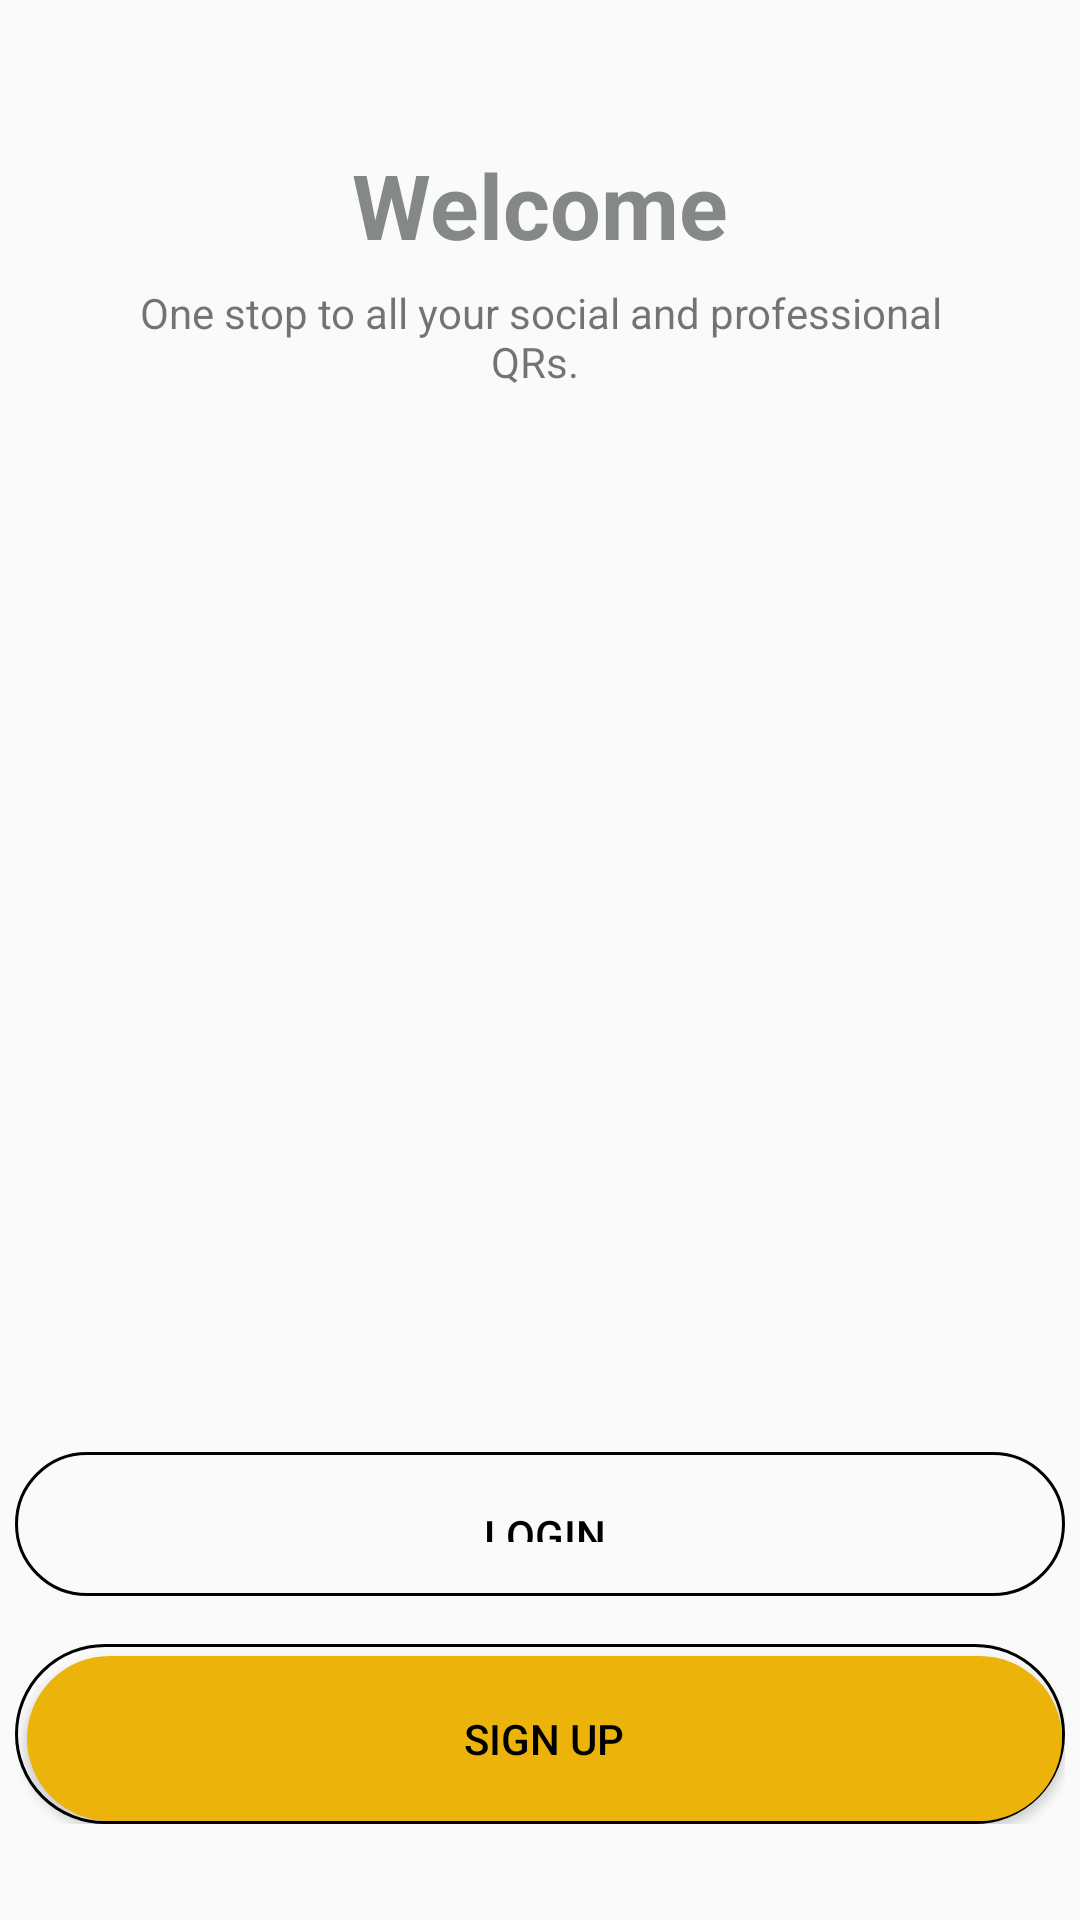

The Android layout XML behind this screen, and the referenced resources:
<!-- AndroidManifest.xml: application theme Theme.QRather -->
<!-- res/layout/activity_welcome.xml -->
<?xml version="1.0" encoding="utf-8"?>
<androidx.constraintlayout.widget.ConstraintLayout xmlns:android="http://schemas.android.com/apk/res/android"
    xmlns:app="http://schemas.android.com/apk/res-auto"
    xmlns:tools="http://schemas.android.com/tools"
    android:layout_width="match_parent"
    android:layout_height="match_parent"
    android:background="@color/background_color"
    tools:context=".login_ui.WelcomeActivity">

    <TextView
        android:id="@+id/textView3"
        android:layout_width="wrap_content"
        android:layout_height="wrap_content"
        android:fontFamily="sans-serif"
        android:text="Welcome"
        android:textColor="@color/darkg"
        android:textSize="30sp"
        android:textStyle="bold"
        app:layout_constraintBottom_toBottomOf="parent"
        app:layout_constraintLeft_toLeftOf="parent"
        app:layout_constraintRight_toRightOf="parent"
        app:layout_constraintTop_toTopOf="parent"
        app:layout_constraintVertical_bias="0.08" />

    <TextView
        android:id="@+id/textView2"
        android:layout_width="273dp"
        android:layout_height="48dp"
        android:gravity="center"
        android:text="One stop to all your social and professional QRs. "
        app:layout_constraintEnd_toEndOf="parent"
        app:layout_constraintStart_toStartOf="parent"
        app:layout_constraintTop_toBottomOf="@+id/textView3" />

    <ImageView
        android:id="@+id/imageView2"
        android:layout_width="300dp"
        android:layout_height="300dp"
        app:layout_constraintBottom_toTopOf="@+id/constraintLayout2"
        app:layout_constraintEnd_toEndOf="parent"
        app:layout_constraintStart_toStartOf="parent"
        app:layout_constraintTop_toBottomOf="@+id/textView2"
        app:srcCompat="@drawable/illustration" />

    <androidx.constraintlayout.widget.ConstraintLayout
        android:id="@+id/constraintLayout"
        android:layout_width="350dp"
        android:layout_height="wrap_content"
        android:layout_marginBottom="32dp"
        android:background="@drawable/background_btn"
        app:layout_constraintBottom_toBottomOf="parent"
        app:layout_constraintEnd_toEndOf="parent"
        app:layout_constraintStart_toStartOf="parent"
        app:layout_constraintTop_toBottomOf="@+id/textView2"
        app:layout_constraintVertical_bias="1.0">

        <Button
            android:id="@+id/signup_button"
            android:layout_width="0dp"
            android:layout_height="wrap_content"
            android:layout_marginStart="4dp"
            android:layout_marginTop="4dp"
            android:layout_marginEnd="1dp"
            android:layout_marginBottom="1dp"
            android:background="@drawable/background_btn2"
            android:backgroundTintMode="add"
            android:padding="18dp"
            android:text="Sign Up"
            android:textColor="#000000"
            app:layout_constraintBottom_toBottomOf="parent"
            app:layout_constraintEnd_toEndOf="parent"
            app:layout_constraintStart_toStartOf="parent"
            app:layout_constraintTop_toTopOf="parent" />
    </androidx.constraintlayout.widget.ConstraintLayout>

    <androidx.constraintlayout.widget.ConstraintLayout
        android:id="@+id/constraintLayout2"
        android:layout_width="350dp"
        android:layout_height="48dp"
        android:layout_marginBottom="16dp"
        android:background="@drawable/background_btn"
        app:layout_constraintBottom_toTopOf="@+id/constraintLayout"
        app:layout_constraintEnd_toEndOf="parent"
        app:layout_constraintStart_toStartOf="parent"
        app:layout_constraintTop_toBottomOf="@+id/textView2"
        app:layout_constraintVertical_bias="1.0">

        <Button
            android:id="@+id/login_button"
            android:layout_width="350dp"
            android:layout_height="wrap_content"
            android:layout_marginStart="4dp"
            android:layout_marginTop="4dp"
            android:layout_marginEnd="1dp"
            android:background="@android:color/transparent"
            android:padding="18dp"
            android:text="LogIn"
            android:textAllCaps="true"
            android:textColor="#000000"
            android:textColorHighlight="#000000"
            android:textScaleX="1"
            app:layout_constraintBottom_toBottomOf="parent"
            app:layout_constraintEnd_toEndOf="parent"
            app:layout_constraintHorizontal_bias="0.538"
            app:layout_constraintStart_toStartOf="parent"
            app:layout_constraintTop_toTopOf="parent"
            app:layout_constraintVertical_bias="1.0" />

    </androidx.constraintlayout.widget.ConstraintLayout>


</androidx.constraintlayout.widget.ConstraintLayout>
<!-- resources referenced by this layout -->
<resources>
  <color name="background_color">#fafafa</color>
  <color name="darkg">#858888</color>
  <!-- drawable background_btn (drawable) -->
  <?xml version="1.0" encoding="utf-8"?>
  <selector xmlns:android="http://schemas.android.com/apk/res/android">
         <item>
             <shape android:shape="rectangle">
                 <corners android:radius="60dp" />
                 <stroke android:width="1dp"
                     android:color="@color/black"
                     />
             </shape>
         </item>
  </selector>
  <!-- drawable background_btn2 (drawable) -->
  <?xml version="1.0" encoding="utf-8"?>
  <selector xmlns:android="http://schemas.android.com/apk/res/android">
  
      <item>
          <shape android:shape="rectangle">
              <corners android:radius="60dp" />
              <solid android:color="@color/comp_yellow"/>
  
          </shape>
      </item>
  
  </selector>
  <style name="Theme.QRather" parent="Theme.MaterialComponents.DayNight.NoActionBar">
          
          <item name="colorPrimary">@color/second_color</item>
          <item name="colorPrimaryVariant">@color/teal_700</item>
          <item name="colorOnPrimary">@color/white</item>
          
          <item name="colorSecondary">@color/teal_200</item>
          <item name="colorSecondaryVariant">@color/teal_700</item>
          <item name="colorOnSecondary">@color/black</item>
          
          <item name="android:statusBarColor" tools:targetApi="l">?attr/colorPrimaryVariant</item>
          
          <item name="bottomNavigationStyle">@style/Widget.App.BottomNavigationView</item>
      </style>
  <color name="black">#FF000000</color>
  <color name="comp_yellow">#ECB30B</color>
  <color name="second_color">#69f0ae</color>
  <color name="teal_700">#2A3737</color>
  <color name="white">#FFFFFFFF</color>
  <color name="teal_200">#FF03DAC5</color>
  <style name="Widget.App.BottomNavigationView" parent="Widget.MaterialComponents.BottomNavigationView.Colored">
          <item name="materialThemeOverlay">@style/ThemeOverlay.App.BottomNavigationView</item>
      </style>
  <style name="ThemeOverlay.App.BottomNavigationView" parent="">
          <item name="colorPrimary">@color/white</item>
          <item name="colorOnPrimary">@color/comp_yellow</item>
      </style>
</resources>
